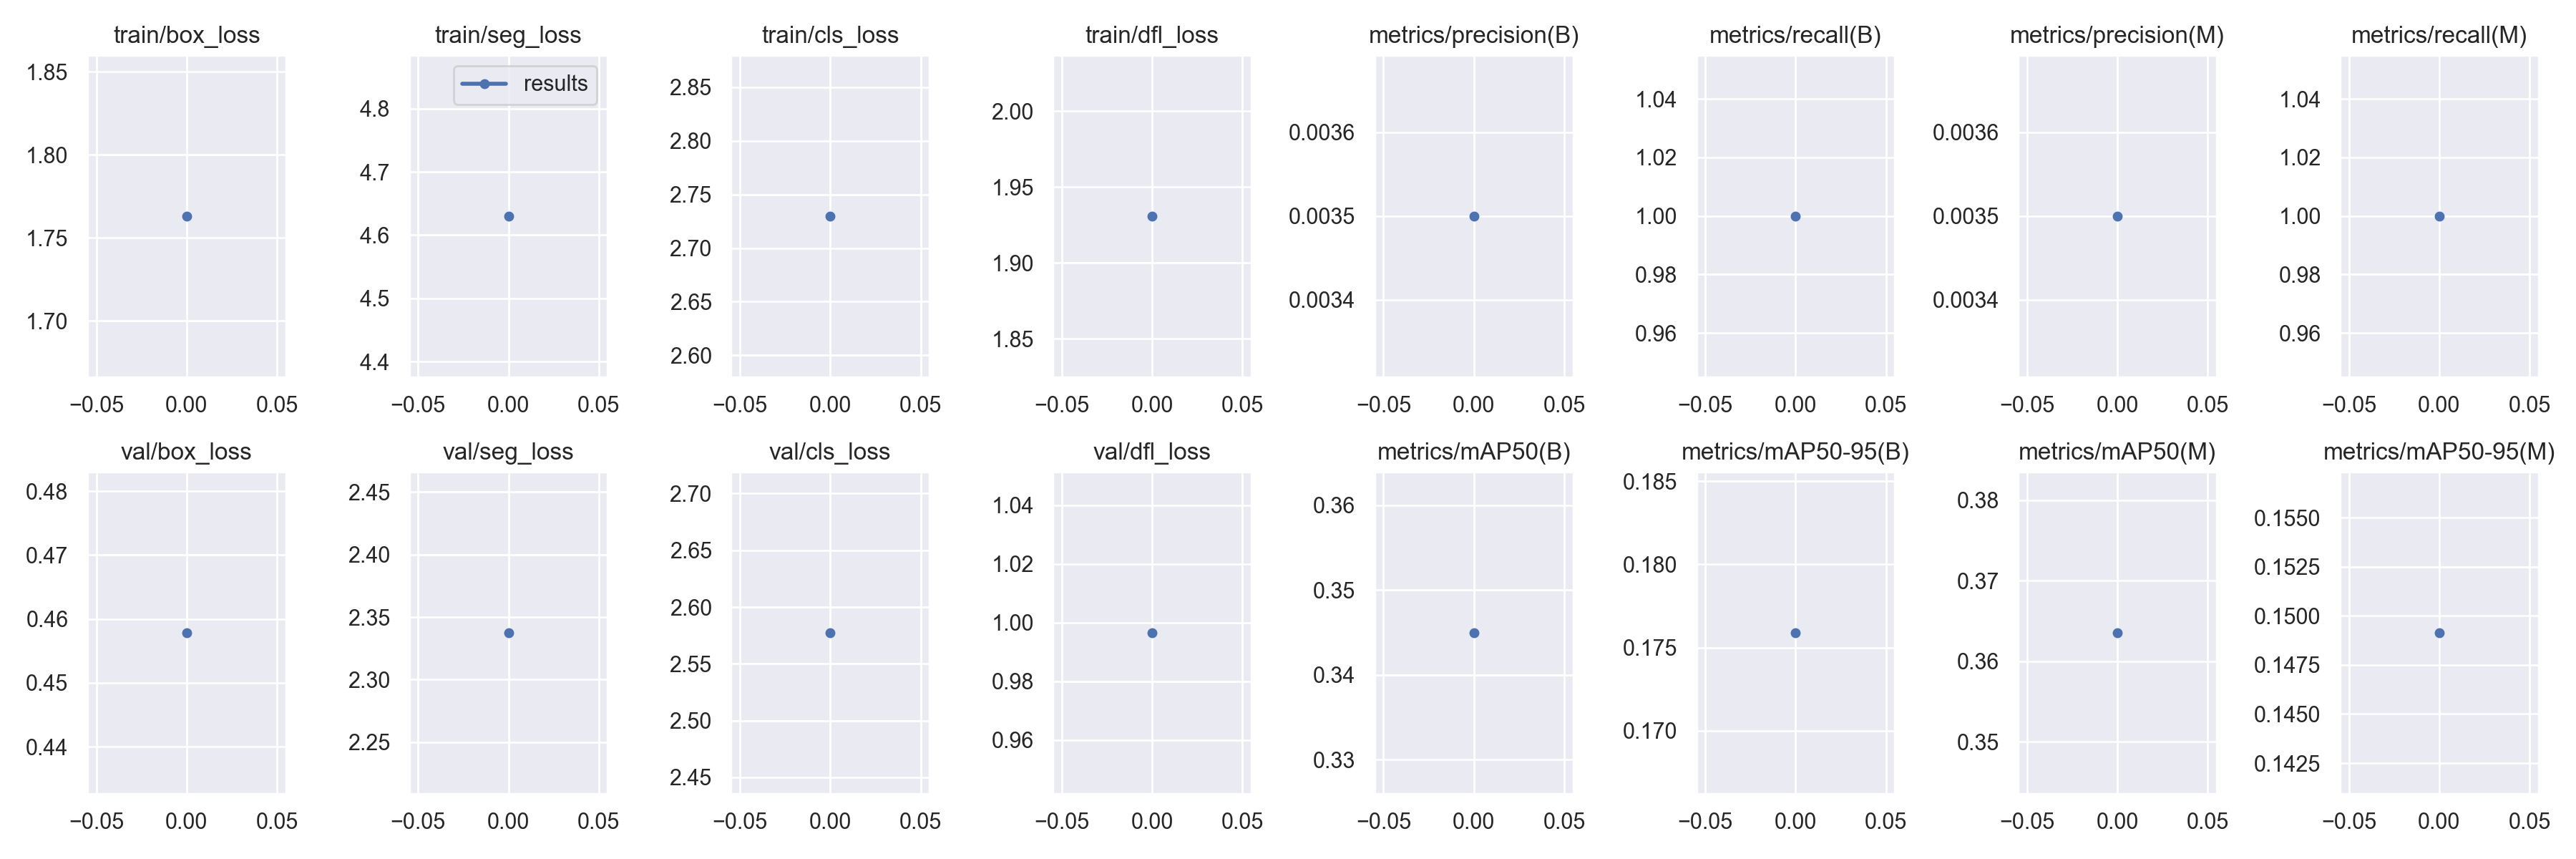

Values plotted in this chart, from the file beside it:
epoch, train/box_loss, train/seg_loss, train/cls_loss, train/dfl_loss, metrics/precision(B), metrics/recall(B), metrics/mAP50(B), metrics/mAP50-95(B), metrics/precision(M), metrics/recall(M), metrics/mAP50(M), metrics/mAP50-95(M), val/box_loss, val/seg_loss, val/cls_loss, val/dfl_loss, lr/pg0, lr/pg1, lr/pg2
0, 1.763, 4.63, 2.73, 1.931, 0.0035, 1, 0.345, 0.1759, 0.0035, 1, 0.3636, 0.1492, 0.4579, 2.338, 2.578, 0.9966, 0.0937, 0.0007, 0.0007
